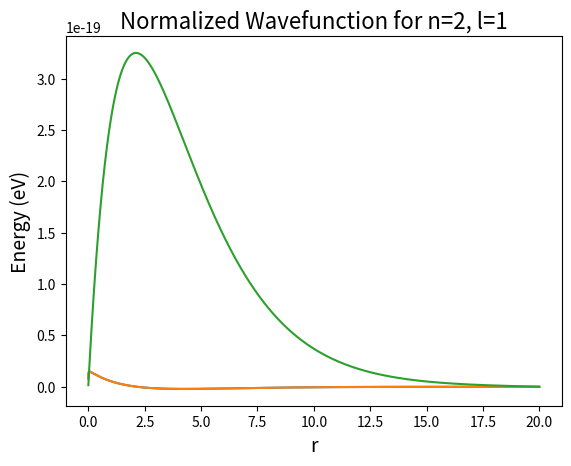

Recreate this plot in Python.
#!/usr/bin/env python
# coding: utf-8

# [redacted]
# 
# This program willse use shooting and RK4 to find the bound states of hydrogen for a couple of cases

# In[94]:


#import libraries
import numpy as np
import scipy.constants as pc
import scipy.integrate as scint
import matplotlib.pyplot as plt


# PART A

# In[103]:


#Define Constants
a = 5*10**-11
h = 0.002*a
r_inf = 20*a
hbar = pc.hbar
m = pc.m_e
e = pc.e
target = e/1000
eps = pc.epsilon_0
E0 = 2.179e-18

#Define Schrodinger equation
def schrodinger(R1, S1, r, E, l1):
    fS = l1*(l1+1)*R1 + ((2*m*r**2)/(hbar**2))*(V(r)-E)*R1
    fR = S1/r**2
    return np.array([fR, fS], float)

#define potential energy equation
def V(r):
    return (-e**2)/(4*eps*np.pi*r)

#Define function that uses the RK4 method to solve for R and S
def RK4(E, l):
    R = 0
    S = 1
    Rs = []
    
    for x in np.arange(h, r_inf, h):
        k1 = h*schrodinger(R, S, x, E, l)
        k2 = h*schrodinger(R+0.5*k1[0], S+0.5*k1[1], x+0.5*h, E, l)
        k3 = h*schrodinger(R+0.5*k2[0], S+0.5*k2[1], x+0.5*h, E, l)
        k4 = h*schrodinger(R+k3[0], S+k3[1], x+h, E, l)
        
        R = R + (k1[0] + 2*k2[0] + 2*k3[0]+k4[0])/6
        S = S + (k1[1] + 2*k2[1] + 2*k3[1]+k4[1])/6
        Rs.append(R)
        
    return R, Rs


# PART B

# In[104]:


#set n and l for 1,0 case
n = 1
l = 0

#set E1 and E2 for 1, 0 case
E1 = -15*e/n**2
E2 = -13*e/n**2

#Use the RK4 function to solve for psi
psi2 = RK4(E1, l)[0]
#Begin a while loop that updates and solves for the energies (secant method)
while abs(E1-E2)>target:
    psi1, psi2 = psi2, RK4(E2, l)[0]
    E1, E2 = E2, E2-psi2*(E2-E1)/(psi2-psi1)
#Print the results
print("The energy for n = 1, l = 0 is E =",E2/e,"eV")


# In[110]:


#Repeat the process for the 2,0 case
n = 2
l = 0

E1 = -15*e/n**2
E2 = -13*e/n**2

psi2 = RK4(E1, l)[0]
while abs(E1-E2)>target:
    psi1, psi2 = psi2, RK4(E2, l)[0]
    E1, E2 = E2, E2-psi2*(E2-E1)/(psi2-psi1)
print("The energy for n = 2, l = 0 is E =",E2/e,"eV")


# In[106]:


#Repeat the process for the 2,1 case
n = 2
l = 1

E1 = -15*e/n**2
E2 = -13*e/n**2

psi2 = RK4(E1, l)[0]
while abs(E1-E2)>target:
    psi1, psi2 = psi2, RK4(E2, l)[0]
    E1, E2 = E2, E2-psi2*(E2-E1)/(psi2-psi1)
print("The energy for n = 2, l = 1 is E =",E2/e,"eV")


# PART C

# In[108]:


#define a range of r values
r = np.arange(0, r_inf, h)

#Define a function that will both integrate using the Simpsons method and normalize the integral
def Simpson(f, a, b, n, R):
    
    h = (b - a) / n
    integral = f(a)**2 + f(b)**2
    for i in range(1, n, 2):
        integral += 4 * f(a + i * h)**2
    for i in range(2, n, 2):
        integral += 2 * f(a + i * h)**2
    int1 = (1/3) * h * integral
    
    integral2 = R[0]**2 + R[-1]**2
    for i in range(1, len(R), 2):
        integral += 4 * R[i]**2
    for i in range(2, len(R), 2):
        integral += 2 * R[i]**2
    int2 = (1/3)*(h/a)*integral
    
    return int1, int2

#Define functions for the analytical solutions for each case
def R10(r):
    return (1/(np.sqrt(np.pi)*a**(3/2))*np.e**(-r/(a)))
            
def R20(r):
    return 1/(4*np.sqrt(np.pi)*a**(3/2))*(2-(r/a))*np.e**(-r/(2*a))
            
def R21(r):
    return 1/(4*np.sqrt(np.pi)*a**(3/2))*(r/a)*np.e**(-r/(2*a))

#Normalize and plot each case
n = 1
l = 0

normalized = np.sqrt(Simpson(R10, h, r_inf, len(RK4(E2, l)[1]), RK4(E2, l)[1])[0])

plt.plot((r/a)[:9999], RK4(E2, l)[1]/Simpson(R10, h, r_inf, len(RK4(E2, l)[1]), RK4(E2, l)[1])[1])
plt.title("Normalized Wavefunction for n=1, l=0", fontsize = 16)
plt.xlabel("r", fontsize = 14)
plt.ylabel("Energy (eV)", fontsize = 14)
plt.show()

n = 2
l = 0

normalized = np.sqrt(Simpson(R20, h, r_inf, len(RK4(E2, l)[1]), RK4(E2, l)[1])[0])

plt.plot((r/a)[:9999], RK4(E2, l)[1]/Simpson(R10, h, r_inf, len(RK4(E2, l)[1]), RK4(E2, l)[1])[1])
plt.title("Normalized Wavefunction for n=2, l=0", fontsize = 16)
plt.xlabel("r", fontsize = 14)
plt.ylabel("Energy (eV)", fontsize = 14)
plt.show()

n = 2
l = 1

normalized = np.sqrt(Simpson(R21, h, r_inf, len(RK4(E2, l)[1]), RK4(E2, l)[1])[0])

plt.plot((r/a)[:9999], RK4(E2, l)[1]/Simpson(R10, h, r_inf, len(RK4(E2, l)[1]), RK4(E2, l)[1])[1])
plt.title("Normalized Wavefunction for n=2, l=1", fontsize = 16)
plt.xlabel("r", fontsize = 14)
plt.ylabel("Energy (eV)", fontsize = 14)
plt.show()


# In[ ]:




